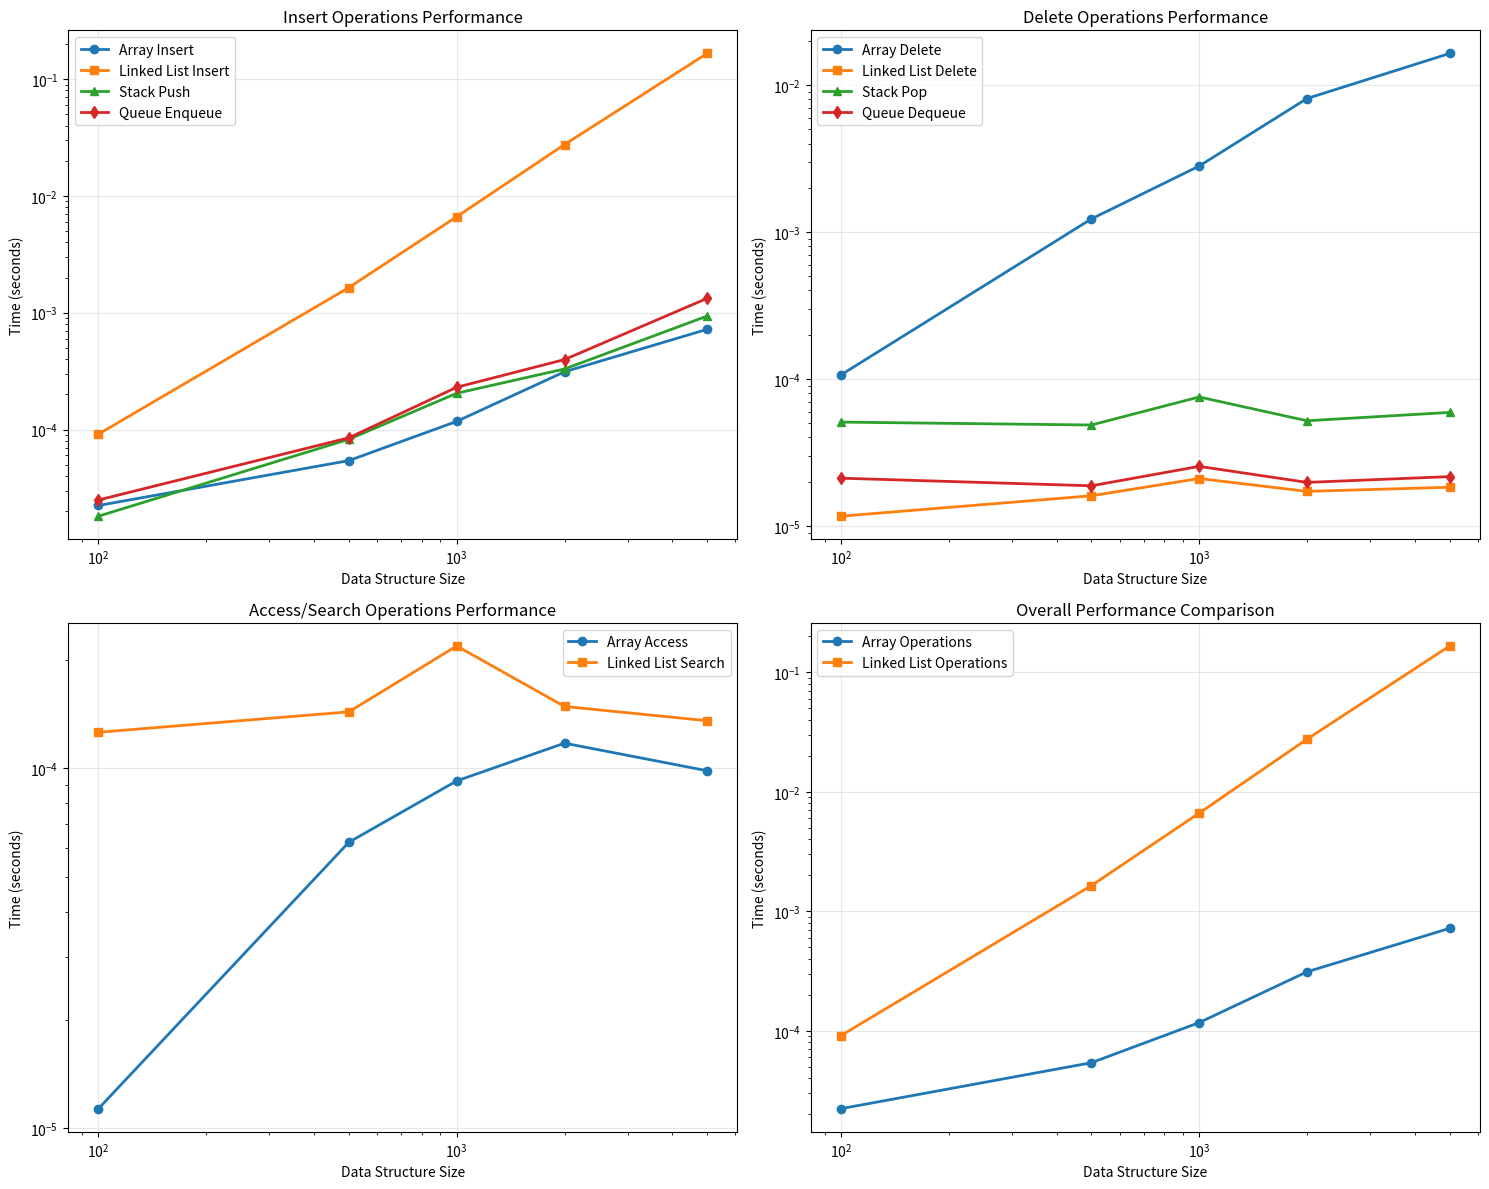

Here is the Python script that generated this plot:
import time
import matplotlib.pyplot as plt
import numpy as np
from typing import Any, Optional, List

class DynamicArray:
    """
    Dynamic Array implementation with automatic resizing
    Supports basic operations like insertion, deletion, and access
    """
    
    def __init__(self, initial_capacity: int = 4):
        """Initialize dynamic array with given capacity"""
        self.capacity = initial_capacity
        self.size = 0
        self.data = [None] * self.capacity
        self.operations_count = 0
    
    def __len__(self) -> int:
        """Return current size of array"""
        return self.size
    
    def __getitem__(self, index: int) -> Any:
        """Access element at given index"""
        self.operations_count += 1
        if not 0 <= index < self.size:
            raise IndexError("Array index out of range")
        return self.data[index]
    
    def __setitem__(self, index: int, value: Any):
        """Set element at given index"""
        self.operations_count += 1
        if not 0 <= index < self.size:
            raise IndexError("Array index out of range")
        self.data[index] = value
    
    def append(self, value: Any):
        """Add element to end of array"""
        self.operations_count += 1
        if self.size == self.capacity:
            self._resize()
        
        self.data[self.size] = value
        self.size += 1
    
    def insert(self, index: int, value: Any):
        """Insert element at given index"""
        self.operations_count += 1
        if not 0 <= index <= self.size:
            raise IndexError("Array index out of range")
        
        if self.size == self.capacity:
            self._resize()
        
        # Shift elements to right
        for i in range(self.size, index, -1):
            self.data[i] = self.data[i - 1]
        
        self.data[index] = value
        self.size += 1
    
    def delete(self, index: int) -> Any:
        """Delete and return element at given index"""
        self.operations_count += 1
        if not 0 <= index < self.size:
            raise IndexError("Array index out of range")
        
        deleted_value = self.data[index]
        
        # Shift elements to left
        for i in range(index, self.size - 1):
            self.data[i] = self.data[i + 1]
        
        self.size -= 1
        
        # Shrink array if needed
        if self.size <= self.capacity // 4 and self.capacity > 4:
            self._resize(shrink=True)
        
        return deleted_value
    
    def _resize(self, shrink: bool = False):
        """Resize array when needed"""
        if shrink:
            new_capacity = self.capacity // 2
        else:
            new_capacity = self.capacity * 2
        
        new_data = [None] * new_capacity
        for i in range(self.size):
            new_data[i] = self.data[i]
        
        self.data = new_data
        self.capacity = new_capacity
    
    def display(self):
        """Display array contents"""
        elements = [self.data[i] for i in range(self.size)]
        print(f"Array: {elements} (size: {self.size}, capacity: {self.capacity})")

class Matrix:
    """
    2D Matrix implementation using nested arrays
    Supports basic matrix operations
    """
    
    def __init__(self, rows: int, cols: int, default_value: Any = 0):
        """Initialize matrix with given dimensions"""
        self.rows = rows
        self.cols = cols
        self.data = [[default_value for _ in range(cols)] for _ in range(rows)]
        self.operations_count = 0
    
    def __getitem__(self, position: tuple) -> Any:
        """Get element at (row, col) position"""
        self.operations_count += 1
        row, col = position
        if not (0 <= row < self.rows and 0 <= col < self.cols):
            raise IndexError("Matrix index out of range")
        return self.data[row][col]
    
    def __setitem__(self, position: tuple, value: Any):
        """Set element at (row, col) position"""
        self.operations_count += 1
        row, col = position
        if not (0 <= row < self.rows and 0 <= col < self.cols):
            raise IndexError("Matrix index out of range")
        self.data[row][col] = value
    
    def get_row(self, row: int) -> List[Any]:
        """Get entire row"""
        self.operations_count += 1
        if not 0 <= row < self.rows:
            raise IndexError("Row index out of range")
        return self.data[row].copy()
    
    def get_col(self, col: int) -> List[Any]:
        """Get entire column"""
        self.operations_count += 1
        if not 0 <= col < self.cols:
            raise IndexError("Column index out of range")
        return [self.data[row][col] for row in range(self.rows)]
    
    def add_matrix(self, other_matrix: 'Matrix') -> 'Matrix':
        """Add two matrices"""
        if self.rows != other_matrix.rows or self.cols != other_matrix.cols:
            raise ValueError("Matrix dimensions must match for addition")
        
        result = Matrix(self.rows, self.cols)
        for i in range(self.rows):
            for j in range(self.cols):
                result[i, j] = self[i, j] + other_matrix[i, j]
        
        return result
    
    def display(self):
        """Display matrix contents"""
        print("Matrix:")
        for row in self.data:
            print("  ", row)

class ArrayStack:
    """
    Stack implementation using dynamic array
    Follows LIFO (Last In, First Out) principle
    """
    
    def __init__(self, initial_capacity: int = 4):
        """Initialize stack with given capacity"""
        self.data = DynamicArray(initial_capacity)
        self.operations_count = 0
    
    def push(self, item: Any):
        """Add item to top of stack"""
        self.operations_count += 1
        self.data.append(item)
    
    def pop(self) -> Any:
        """Remove and return top item from stack"""
        self.operations_count += 1
        if self.is_empty():
            raise IndexError("Cannot pop from empty stack")
        return self.data.delete(len(self.data) - 1)
    
    def peek(self) -> Any:
        """Return top item without removing it"""
        self.operations_count += 1
        if self.is_empty():
            raise IndexError("Cannot peek at empty stack")
        return self.data[len(self.data) - 1]
    
    def is_empty(self) -> bool:
        """Check if stack is empty"""
        return len(self.data) == 0
    
    def size(self) -> int:
        """Get number of items in stack"""
        return len(self.data)
    
    def display(self):
        """Display stack contents"""
        if self.is_empty():
            print("Stack: [] (empty)")
        else:
            elements = [self.data[i] for i in range(len(self.data))]
            print(f"Stack: {elements} (top -> bottom)")

class ArrayQueue:
    """
    Queue implementation using circular array
    Follows FIFO (First In, First Out) principle
    """
    
    def __init__(self, initial_capacity: int = 4):
        """Initialize queue with given capacity"""
        self.capacity = initial_capacity
        self.data = [None] * self.capacity
        self.front = 0
        self.rear = 0
        self.size = 0
        self.operations_count = 0
    
    def enqueue(self, item: Any):
        """Add item to rear of queue"""
        self.operations_count += 1
        if self.size == self.capacity:
            self._resize()
        
        self.data[self.rear] = item
        self.rear = (self.rear + 1) % self.capacity
        self.size += 1
    
    def dequeue(self) -> Any:
        """Remove and return item from front of queue"""
        self.operations_count += 1
        if self.is_empty():
            raise IndexError("Cannot dequeue from empty queue")
        
        item = self.data[self.front]
        self.data[self.front] = None
        self.front = (self.front + 1) % self.capacity
        self.size -= 1
        
        return item
    
    def peek(self) -> Any:
        """Return front item without removing it"""
        self.operations_count += 1
        if self.is_empty():
            raise IndexError("Cannot peek at empty queue")
        return self.data[self.front]
    
    def is_empty(self) -> bool:
        """Check if queue is empty"""
        return self.size == 0
    
    def get_size(self) -> int:
        """Get number of items in queue"""
        return self.size
    
    def _resize(self):
        """Resize queue when capacity is reached"""
        old_data = self.data
        self.capacity *= 2
        self.data = [None] * self.capacity
        
        # Copy elements in correct order
        for i in range(self.size):
            self.data[i] = old_data[(self.front + i) % len(old_data)]
        
        self.front = 0
        self.rear = self.size
    
    def display(self):
        """Display queue contents"""
        if self.is_empty():
            print("Queue: [] (empty)")
        else:
            elements = []
            for i in range(self.size):
                elements.append(self.data[(self.front + i) % self.capacity])
            print(f"Queue: {elements} (front -> rear)")

class ListNode:
    """
    Node class for linked list implementation
    """
    
    def __init__(self, data: Any):
        """Initialize node with data"""
        self.data = data
        self.next: Optional['ListNode'] = None
    
    def __str__(self) -> str:
        return str(self.data)

class SinglyLinkedList:
    """
    Singly Linked List implementation
    Each node points to the next node
    """
    
    def __init__(self):
        """Initialize empty linked list"""
        self.head: Optional[ListNode] = None
        self.size = 0
        self.operations_count = 0
    
    def insert_at_beginning(self, data: Any):
        """Insert new node at beginning of list"""
        self.operations_count += 1
        new_node = ListNode(data)
        new_node.next = self.head
        self.head = new_node
        self.size += 1
    
    def insert_at_end(self, data: Any):
        """Insert new node at end of list"""
        self.operations_count += 1
        new_node = ListNode(data)
        
        if not self.head:
            self.head = new_node
        else:
            current = self.head
            while current.next:
                current = current.next
            current.next = new_node
        
        self.size += 1
    
    def insert_at_position(self, position: int, data: Any):
        """Insert new node at given position"""
        self.operations_count += 1
        if position < 0 or position > self.size:
            raise IndexError("Position out of range")
        
        if position == 0:
            self.insert_at_beginning(data)
            return
        
        new_node = ListNode(data)
        current = self.head
        
        for _ in range(position - 1):
            current = current.next
        
        new_node.next = current.next
        current.next = new_node
        self.size += 1
    
    def delete_at_beginning(self) -> Any:
        """Delete and return first node data"""
        self.operations_count += 1
        if not self.head:
            raise IndexError("Cannot delete from empty list")
        
        data = self.head.data
        self.head = self.head.next
        self.size -= 1
        return data
    
    def delete_at_end(self) -> Any:
        """Delete and return last node data"""
        self.operations_count += 1
        if not self.head:
            raise IndexError("Cannot delete from empty list")
        
        if not self.head.next:
            data = self.head.data
            self.head = None
            self.size -= 1
            return data
        
        current = self.head
        while current.next.next:
            current = current.next
        
        data = current.next.data
        current.next = None
        self.size -= 1
        return data
    
    def delete_at_position(self, position: int) -> Any:
        """Delete and return node data at given position"""
        self.operations_count += 1
        if position < 0 or position >= self.size:
            raise IndexError("Position out of range")
        
        if position == 0:
            return self.delete_at_beginning()
        
        current = self.head
        for _ in range(position - 1):
            current = current.next
        
        data = current.next.data
        current.next = current.next.next
        self.size -= 1
        return data
    
    def search(self, data: Any) -> int:
        """Search for data and return position (-1 if not found)"""
        self.operations_count += 1
        current = self.head
        position = 0
        
        while current:
            if current.data == data:
                return position
            current = current.next
            position += 1
        
        return -1
    
    def get_at_position(self, position: int) -> Any:
        """Get data at given position"""
        self.operations_count += 1
        if position < 0 or position >= self.size:
            raise IndexError("Position out of range")
        
        current = self.head
        for _ in range(position):
            current = current.next
        
        return current.data
    
    def is_empty(self) -> bool:
        """Check if list is empty"""
        return self.head is None
    
    def get_size(self) -> int:
        """Get number of nodes in list"""
        return self.size
    
    def traverse(self) -> List[Any]:
        """Return list of all elements"""
        self.operations_count += 1
        elements = []
        current = self.head
        
        while current:
            elements.append(current.data)
            current = current.next
        
        return elements
    
    def display(self):
        """Display linked list contents"""
        elements = self.traverse()
        if not elements:
            print("Linked List: [] (empty)")
        else:
            arrow_str = " -> ".join(map(str, elements))
            print(f"Linked List: {arrow_str} -> None")

class TreeNode:
    """
    Node class for rooted tree implementation
    """
    
    def __init__(self, data: Any):
        """Initialize tree node with data"""
        self.data = data
        self.children: List['TreeNode'] = []
        self.parent: Optional['TreeNode'] = None
    
    def add_child(self, child: 'TreeNode'):
        """Add child node"""
        child.parent = self
        self.children.append(child)
    
    def remove_child(self, child: 'TreeNode'):
        """Remove child node"""
        if child in self.children:
            child.parent = None
            self.children.remove(child)
    
    def is_leaf(self) -> bool:
        """Check if node is leaf (no children)"""
        return len(self.children) == 0
    
    def is_root(self) -> bool:
        """Check if node is root (no parent)"""
        return self.parent is None

class RootedTree:
    """
    Rooted Tree implementation using linked nodes
    Each node can have multiple children
    """
    
    def __init__(self, root_data: Any = None):
        """Initialize tree with optional root"""
        self.root: Optional[TreeNode] = None
        self.size = 0
        self.operations_count = 0
        
        if root_data is not None:
            self.root = TreeNode(root_data)
            self.size = 1
    
    def insert_child(self, parent_data: Any, child_data: Any) -> bool:
        """Insert child node under parent with given data"""
        self.operations_count += 1
        parent_node = self._find_node(parent_data)
        
        if parent_node:
            child_node = TreeNode(child_data)
            parent_node.add_child(child_node)
            self.size += 1
            return True
        
        return False
    
    def delete_node(self, data: Any) -> bool:
        """Delete node and all its descendants"""
        self.operations_count += 1
        node = self._find_node(data)
        
        if not node:
            return False
        
        if node.is_root():
            self.root = None
            self.size = 0
        else:
            # Count nodes to be deleted
            deleted_count = self._count_subtree_nodes(node)
            node.parent.remove_child(node)
            self.size -= deleted_count
        
        return True
    
    def search(self, data: Any) -> bool:
        """Search for node with given data"""
        self.operations_count += 1
        return self._find_node(data) is not None
    
    def _find_node(self, data: Any) -> Optional[TreeNode]:
        """Find node with given data using DFS"""
        if not self.root:
            return None
        
        return self._dfs_find(self.root, data)
    
    def _dfs_find(self, node: TreeNode, data: Any) -> Optional[TreeNode]:
        """Depth-first search to find node"""
        if node.data == data:
            return node
        
        for child in node.children:
            result = self._dfs_find(child, data)
            if result:
                return result
        
        return None
    
    def _count_subtree_nodes(self, node: TreeNode) -> int:
        """Count nodes in subtree rooted at given node"""
        count = 1  # Count current node
        for child in node.children:
            count += self._count_subtree_nodes(child)
        return count
    
    def preorder_traversal(self) -> List[Any]:
        """Preorder traversal: root -> children"""
        self.operations_count += 1
        result = []
        if self.root:
            self._preorder_helper(self.root, result)
        return result
    
    def _preorder_helper(self, node: TreeNode, result: List[Any]):
        """Helper for preorder traversal"""
        result.append(node.data)
        for child in node.children:
            self._preorder_helper(child, result)
    
    def postorder_traversal(self) -> List[Any]:
        """Postorder traversal: children -> root"""
        self.operations_count += 1
        result = []
        if self.root:
            self._postorder_helper(self.root, result)
        return result
    
    def _postorder_helper(self, node: TreeNode, result: List[Any]):
        """Helper for postorder traversal"""
        for child in node.children:
            self._postorder_helper(child, result)
        result.append(node.data)
    
    def level_order_traversal(self) -> List[Any]:
        """Level order traversal using queue"""
        self.operations_count += 1
        if not self.root:
            return []
        
        result = []
        queue = [self.root]
        
        while queue:
            node = queue.pop(0)
            result.append(node.data)
            
            for child in node.children:
                queue.append(child)
        
        return result
    
    def get_height(self) -> int:
        """Get height of tree"""
        if not self.root:
            return 0
        return self._get_node_height(self.root)
    
    def _get_node_height(self, node: TreeNode) -> int:
        """Get height of subtree rooted at node"""
        if node.is_leaf():
            return 1
        
        max_child_height = 0
        for child in node.children:
            child_height = self._get_node_height(child)
            max_child_height = max(max_child_height, child_height)
        
        return max_child_height + 1
    
    def get_size(self) -> int:
        """Get number of nodes in tree"""
        return self.size
    
    def is_empty(self) -> bool:
        """Check if tree is empty"""
        return self.root is None
    
    def display(self):
        """Display tree structure"""
        if self.is_empty():
            print("Tree: (empty)")
        else:
            print("Tree structure:")
            self._display_helper(self.root, "", True)
    
    def _display_helper(self, node: TreeNode, prefix: str, is_last: bool):
        """Helper for displaying tree structure"""
        if node:
            print(prefix + ("|-- " if is_last else "+-- ") + str(node.data))
            
            for i, child in enumerate(node.children):
                is_last_child = (i == len(node.children) - 1)
                extension = "    " if is_last else "|   "
                self._display_helper(child, prefix + extension, is_last_child)

class DataStructureAnalyzer:
    """
    Analyzer for comparing performance of different data structures
    """
    
    def benchmark_operations(self, sizes: List[int]) -> dict:
        """
        Benchmark basic operations on different data structures
        
        Parameters:
            sizes: List of sizes to test
            
        Returns:
            Dictionary with benchmark results
        """
        results = {
            'sizes': sizes,
            'array_insert': [],
            'array_delete': [],
            'array_access': [],
            'list_insert': [],
            'list_delete': [],
            'list_search': [],
            'stack_push': [],
            'stack_pop': [],
            'queue_enqueue': [],
            'queue_dequeue': []
        }
        
        for size in sizes:
            print(f"Benchmarking with size {size}...")
            
            # Benchmark Dynamic Array
            arr = DynamicArray()
            
            # Array insertions
            start_time = time.perf_counter()
            for i in range(size):
                arr.append(i)
            results['array_insert'].append(time.perf_counter() - start_time)
            
            # Array access
            start_time = time.perf_counter()
            for i in range(min(1000, size)):
                _ = arr[i % size]
            results['array_access'].append(time.perf_counter() - start_time)
            
            # Array deletions
            start_time = time.perf_counter()
            for _ in range(min(100, size // 2)):
                if len(arr) > 0:
                    arr.delete(0)
            results['array_delete'].append(time.perf_counter() - start_time)
            
            # Benchmark Linked List
            linked_list = SinglyLinkedList()
            
            # List insertions
            start_time = time.perf_counter()
            for i in range(size):
                linked_list.insert_at_end(i)
            results['list_insert'].append(time.perf_counter() - start_time)
            
            # List search
            start_time = time.perf_counter()
            for i in range(min(100, size)):
                linked_list.search(i)
            results['list_search'].append(time.perf_counter() - start_time)
            
            # List deletions
            start_time = time.perf_counter()
            for _ in range(min(100, size // 2)):
                if not linked_list.is_empty():
                    linked_list.delete_at_beginning()
            results['list_delete'].append(time.perf_counter() - start_time)
            
            # Benchmark Stack
            stack = ArrayStack()
            
            # Stack push
            start_time = time.perf_counter()
            for i in range(size):
                stack.push(i)
            results['stack_push'].append(time.perf_counter() - start_time)
            
            # Stack pop
            start_time = time.perf_counter()
            for _ in range(min(100, size)):
                if not stack.is_empty():
                    stack.pop()
            results['stack_pop'].append(time.perf_counter() - start_time)
            
            # Benchmark Queue
            queue = ArrayQueue()
            
            # Queue enqueue
            start_time = time.perf_counter()
            for i in range(size):
                queue.enqueue(i)
            results['queue_enqueue'].append(time.perf_counter() - start_time)
            
            # Queue dequeue
            start_time = time.perf_counter()
            for _ in range(min(100, size)):
                if not queue.is_empty():
                    queue.dequeue()
            results['queue_dequeue'].append(time.perf_counter() - start_time)
        
        return results
    
    def plot_performance_results(self, results: dict):
        """Create graphs showing performance comparison"""
        fig, ((ax1, ax2), (ax3, ax4)) = plt.subplots(2, 2, figsize=(15, 12))
        
        sizes = results['sizes']
        
        # Graph 1: Insert Operations
        ax1.plot(sizes, results['array_insert'], 'o-', label='Array Insert', linewidth=2)
        ax1.plot(sizes, results['list_insert'], 's-', label='Linked List Insert', linewidth=2)
        ax1.plot(sizes, results['stack_push'], '^-', label='Stack Push', linewidth=2)
        ax1.plot(sizes, results['queue_enqueue'], 'd-', label='Queue Enqueue', linewidth=2)
        ax1.set_xlabel('Data Structure Size')
        ax1.set_ylabel('Time (seconds)')
        ax1.set_title('Insert Operations Performance')
        ax1.legend()
        ax1.grid(True, alpha=0.3)
        ax1.set_xscale('log')
        ax1.set_yscale('log')
        
        # Graph 2: Delete Operations
        ax2.plot(sizes, results['array_delete'], 'o-', label='Array Delete', linewidth=2)
        ax2.plot(sizes, results['list_delete'], 's-', label='Linked List Delete', linewidth=2)
        ax2.plot(sizes, results['stack_pop'], '^-', label='Stack Pop', linewidth=2)
        ax2.plot(sizes, results['queue_dequeue'], 'd-', label='Queue Dequeue', linewidth=2)
        ax2.set_xlabel('Data Structure Size')
        ax2.set_ylabel('Time (seconds)')
        ax2.set_title('Delete Operations Performance')
        ax2.legend()
        ax2.grid(True, alpha=0.3)
        ax2.set_xscale('log')
        ax2.set_yscale('log')
        
        # Graph 3: Access Operations
        ax3.plot(sizes, results['array_access'], 'o-', label='Array Access', linewidth=2)
        ax3.plot(sizes, results['list_search'], 's-', label='Linked List Search', linewidth=2)
        ax3.set_xlabel('Data Structure Size')
        ax3.set_ylabel('Time (seconds)')
        ax3.set_title('Access/Search Operations Performance')
        ax3.legend()
        ax3.grid(True, alpha=0.3)
        ax3.set_xscale('log')
        ax3.set_yscale('log')
        
        # Graph 4: Combined Operations Comparison
        ax4.plot(sizes, results['array_insert'], 'o-', label='Array Operations', linewidth=2)
        ax4.plot(sizes, results['list_insert'], 's-', label='Linked List Operations', linewidth=2)
        ax4.set_xlabel('Data Structure Size')
        ax4.set_ylabel('Time (seconds)')
        ax4.set_title('Overall Performance Comparison')
        ax4.legend()
        ax4.grid(True, alpha=0.3)
        ax4.set_xscale('log')
        ax4.set_yscale('log')
        
        plt.tight_layout()
        plt.savefig('data_structures_performance.png', dpi=300, bbox_inches='tight')
        plt.show()
    
    def analyze_complexity(self):
        """
        Analyze time complexity of different data structure operations
        """
        print("=== DATA STRUCTURES TIME COMPLEXITY ANALYSIS ===\n")
        
        print("1. Dynamic Array:")
        print("=================")
        print("- Access by index: O(1) - direct array indexing")
        print("- Insert at end: O(1) amortized - may need to resize occasionally")
        print("- Insert at middle: O(n) - need to shift elements")
        print("- Delete at end: O(1) - just reduce size")
        print("- Delete at middle: O(n) - need to shift elements")
        print("- Search: O(n) - need to check each element")
        print()
        
        print("2. Singly Linked List:")
        print("======================")
        print("- Access by position: O(n) - need to traverse from head")
        print("- Insert at beginning: O(1) - just update head pointer")
        print("- Insert at end: O(n) - need to traverse to end")
        print("- Insert at middle: O(n) - need to traverse to position")
        print("- Delete at beginning: O(1) - just update head pointer")
        print("- Delete at end: O(n) - need to traverse to second last")
        print("- Delete at middle: O(n) - need to traverse to position")
        print("- Search: O(n) - need to traverse through nodes")
        print()
        
        print("3. Stack (Array-based):")
        print("========================")
        print("- Push: O(1) amortized - add to end of array")
        print("- Pop: O(1) - remove from end of array")
        print("- Peek: O(1) - look at last element")
        print("- Size check: O(1) - maintain size counter")
        print()
        
        print("4. Queue (Circular Array):")
        print("===========================")
        print("- Enqueue: O(1) amortized - add at rear")
        print("- Dequeue: O(1) - remove from front")
        print("- Peek: O(1) - look at front element")
        print("- Size check: O(1) - maintain size counter")
        print()
        
        print("5. Rooted Tree:")
        print("===============")
        print("- Insert: O(h) where h is height - need to find parent")
        print("- Delete: O(h) - need to find node first")
        print("- Search: O(n) worst case - might need to check all nodes")
        print("- Traversal: O(n) - visit each node once")
        print()
        
        print("Space Complexity:")
        print("=================")
        print("- Dynamic Array: O(n) - store n elements")
        print("- Linked List: O(n) - store n nodes with pointers")
        print("- Stack: O(n) - same as underlying array")
        print("- Queue: O(n) - same as underlying array")
        print("- Tree: O(n) - store n nodes with pointers")

def demonstrate_data_structures():
    """
    Demonstrate basic usage of all implemented data structures
    """
    print("=== DATA STRUCTURES DEMONSTRATION ===\n")
    
    # Dynamic Array Demo
    print("1. Dynamic Array Demo:")
    print("======================")
    arr = DynamicArray()
    print("Creating empty array...")
    arr.display()
    
    print("Adding elements 1, 2, 3...")
    for i in [1, 2, 3]:
        arr.append(i)
    arr.display()
    
    print("Inserting 0 at beginning...")
    arr.insert(0, 0)
    arr.display()
    
    print("Deleting element at index 2...")
    deleted = arr.delete(2)
    print(f"Deleted: {deleted}")
    arr.display()
    print()
    
    # Matrix Demo
    print("2. Matrix Demo:")
    print("===============")
    matrix = Matrix(3, 3)
    print("Creating 3x3 matrix filled with zeros...")
    matrix.display()
    
    print("Setting some values...")
    matrix[0, 0] = 1
    matrix[1, 1] = 2
    matrix[2, 2] = 3
    matrix.display()
    print()
    
    # Stack Demo
    print("3. Stack Demo:")
    print("==============")
    stack = ArrayStack()
    print("Creating empty stack...")
    stack.display()
    
    print("Pushing elements 10, 20, 30...")
    for item in [10, 20, 30]:
        stack.push(item)
        print(f"Pushed {item}")
    stack.display()
    
    print("Popping elements...")
    while not stack.is_empty():
        popped = stack.pop()
        print(f"Popped: {popped}")
    stack.display()
    print()
    
    # Queue Demo
    print("4. Queue Demo:")
    print("==============")
    queue = ArrayQueue()
    print("Creating empty queue...")
    queue.display()
    
    print("Enqueuing elements A, B, C...")
    for item in ['A', 'B', 'C']:
        queue.enqueue(item)
        print(f"Enqueued {item}")
    queue.display()
    
    print("Dequeuing elements...")
    while not queue.is_empty():
        dequeued = queue.dequeue()
        print(f"Dequeued: {dequeued}")
    queue.display()
    print()
    
    # Linked List Demo
    print("5. Linked List Demo:")
    print("====================")
    linked_list = SinglyLinkedList()
    print("Creating empty linked list...")
    linked_list.display()
    
    print("Inserting elements at end: 5, 10, 15...")
    for item in [5, 10, 15]:
        linked_list.insert_at_end(item)
    linked_list.display()
    
    print("Inserting 0 at beginning...")
    linked_list.insert_at_beginning(0)
    linked_list.display()
    
    print("Searching for element 10...")
    position = linked_list.search(10)
    print(f"Element 10 found at position: {position}")
    
    print("Deleting element at position 2...")
    deleted = linked_list.delete_at_position(2)
    print(f"Deleted: {deleted}")
    linked_list.display()
    print()
    
    # Tree Demo
    print("6. Rooted Tree Demo:")
    print("====================")
    tree = RootedTree("Root")
    print("Creating tree with root 'Root'...")
    tree.display()
    
    print("Adding children A and B to Root...")
    tree.insert_child("Root", "A")
    tree.insert_child("Root", "B")
    tree.display()
    
    print("Adding children A1, A2 to A...")
    tree.insert_child("A", "A1")
    tree.insert_child("A", "A2")
    tree.display()
    
    print("Adding child B1 to B...")
    tree.insert_child("B", "B1")
    tree.display()
    
    print("Tree traversals:")
    print(f"Preorder: {tree.preorder_traversal()}")
    print(f"Postorder: {tree.postorder_traversal()}")
    print(f"Level order: {tree.level_order_traversal()}")
    print(f"Tree height: {tree.get_height()}")

# Example usage and testing
if __name__ == "__main__":
    # Demonstrate all data structures
    demonstrate_data_structures()
    
    print("\n" + "="*60)
    print("PERFORMANCE ANALYSIS")
    print("="*60)
    
    # Analyze complexity
    analyzer = DataStructureAnalyzer()
    analyzer.analyze_complexity()
    
    print("\n" + "="*60)
    print("PERFORMANCE BENCHMARKING")
    print("="*60)
    
    # Benchmark performance
    sizes = [100, 500, 1000, 2000, 5000]
    results = analyzer.benchmark_operations(sizes)
    
    # Create performance graphs
    analyzer.plot_performance_results(results)
    
    # Print summary
    print("\nPerformance Summary:")
    print("===================")
    print("Based on the benchmarks:")
    print("- Array access is fastest (O(1))")
    print("- Linked list search is slower (O(n))")
    print("- Stack and queue operations are very fast (O(1))")
    print("- Array insertion at end is fast due to amortization")
    print("- Linked list insertion at beginning is very fast")